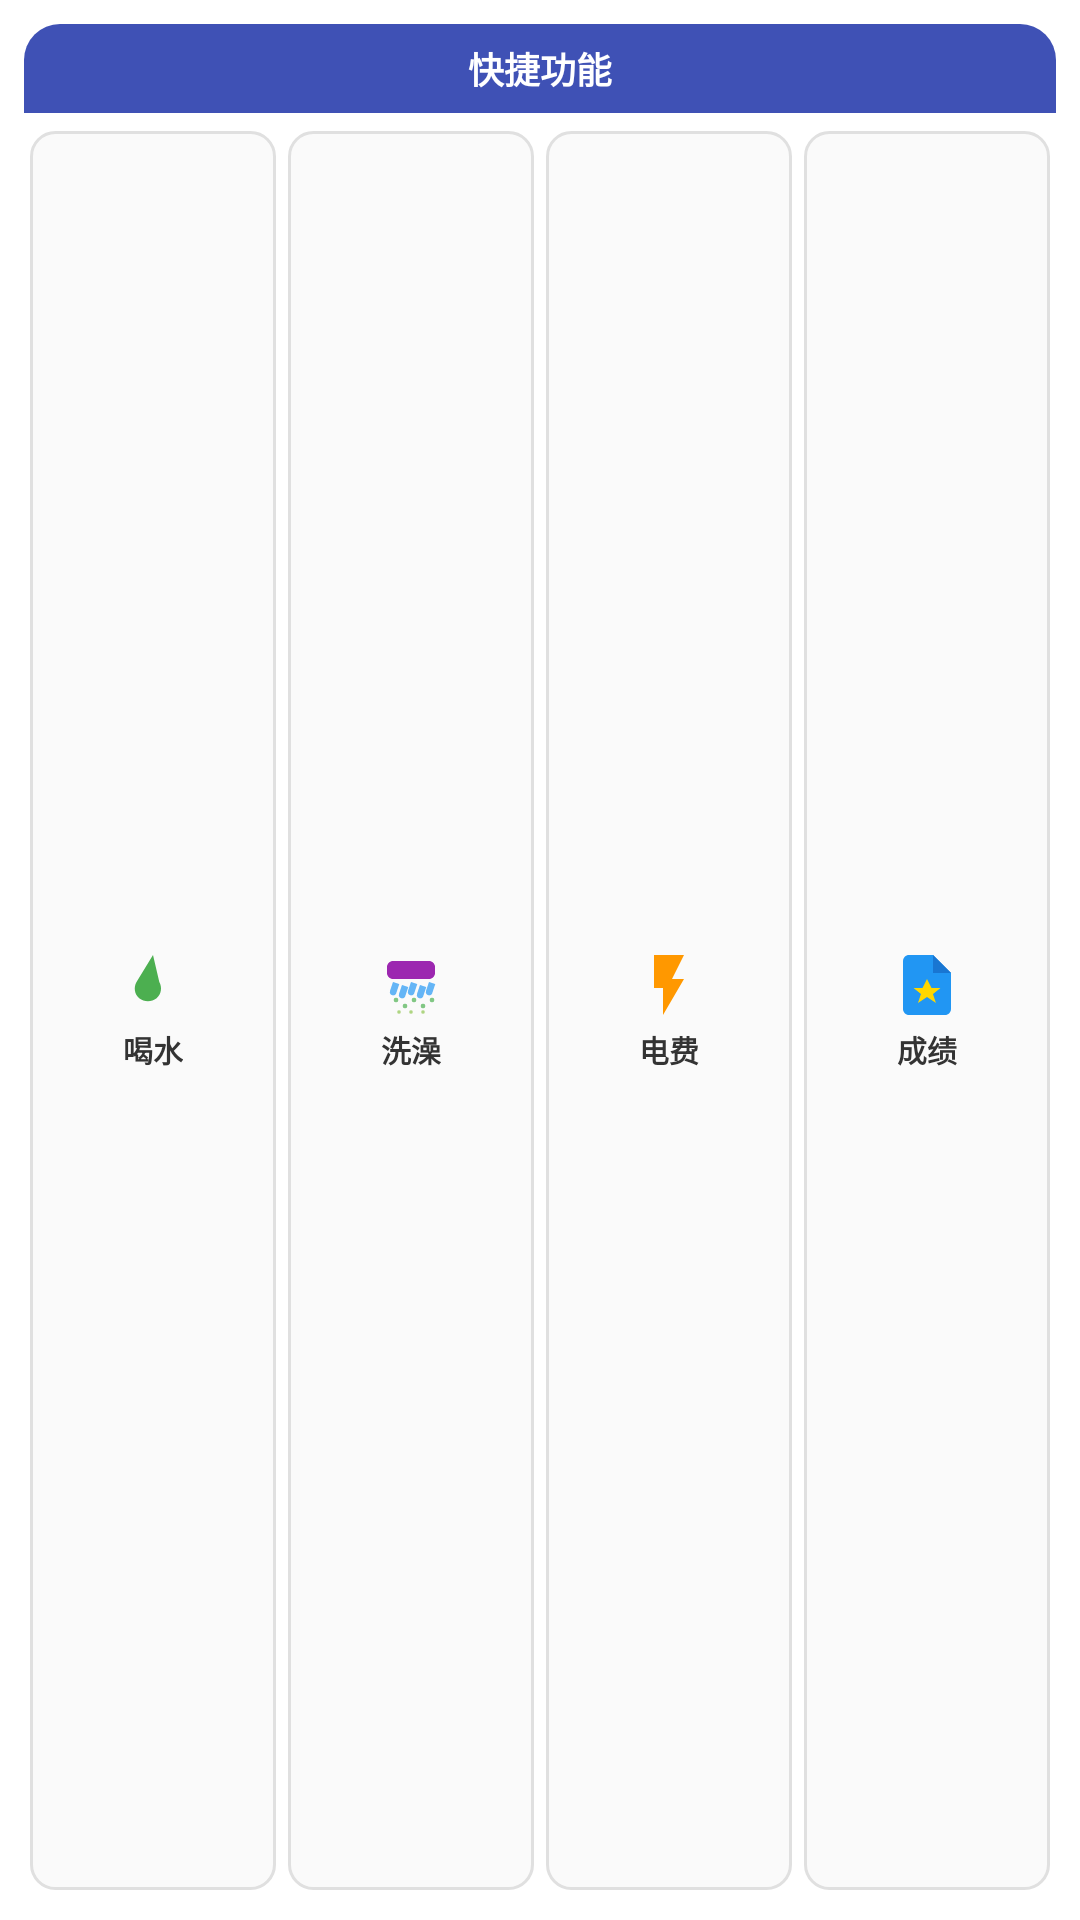

Write the Android layout XML for this screen, with the resource values it uses.
<!-- AndroidManifest.xml: fallback theme Theme.MaterialComponents.DayNight.NoActionBar -->
<!-- res/layout/quick_action_widget.xml -->
<?xml version="1.0" encoding="utf-8"?>
<LinearLayout xmlns:android="http://schemas.android.com/apk/res/android"
    android:layout_width="match_parent"
    android:layout_height="match_parent"
    android:background="@drawable/widget_background"
    android:orientation="vertical"
    android:padding="8dp">

    
    <TextView
        android:id="@+id/widget_title"
        android:layout_width="match_parent"
        android:layout_height="wrap_content"
        android:background="@drawable/title_background"
        android:padding="6dp"
        android:text="快捷功能"
        android:textAlignment="center"
        android:textColor="#FFFFFF"
        android:textSize="12sp"
        android:textStyle="bold" />

    
    <LinearLayout
        android:layout_width="match_parent"
        android:layout_height="0dp"
        android:layout_weight="1"
        android:layout_marginTop="4dp"
        android:gravity="center"
        android:orientation="horizontal">

        
        <LinearLayout
            android:id="@+id/btn_drink"
            android:layout_width="0dp"
            android:layout_height="match_parent"
            android:layout_weight="1"
            android:layout_margin="2dp"
            android:background="@drawable/quick_action_button_background"
            android:clickable="true"
            android:focusable="true"
            android:gravity="center"
            android:orientation="vertical"
            android:padding="4dp">

            <ImageView
                android:layout_width="24dp"
                android:layout_height="24dp"
                android:layout_marginBottom="2dp"
                android:src="@drawable/ic_water_drop" />

            <TextView
                android:layout_width="wrap_content"
                android:layout_height="wrap_content"
                android:text="喝水"
                android:textColor="#333333"
                android:textSize="10sp"
                android:textStyle="bold" />

        </LinearLayout>

        
        <LinearLayout
            android:id="@+id/btn_bath"
            android:layout_width="0dp"
            android:layout_height="match_parent"
            android:layout_weight="1"
            android:layout_margin="2dp"
            android:background="@drawable/quick_action_button_background"
            android:clickable="true"
            android:focusable="true"
            android:gravity="center"
            android:orientation="vertical"
            android:padding="4dp">

            <ImageView
                android:layout_width="24dp"
                android:layout_height="24dp"
                android:layout_marginBottom="2dp"
                android:src="@drawable/ic_shower" />

            <TextView
                android:layout_width="wrap_content"
                android:layout_height="wrap_content"
                android:text="洗澡"
                android:textColor="#333333"
                android:textSize="10sp"
                android:textStyle="bold" />

        </LinearLayout>

        
        <LinearLayout
            android:id="@+id/btn_electricity"
            android:layout_width="0dp"
            android:layout_height="match_parent"
            android:layout_weight="1"
            android:layout_margin="2dp"
            android:background="@drawable/quick_action_button_background"
            android:clickable="true"
            android:focusable="true"
            android:gravity="center"
            android:orientation="vertical"
            android:padding="4dp">

            <ImageView
                android:layout_width="24dp"
                android:layout_height="24dp"
                android:layout_marginBottom="2dp"
                android:src="@drawable/ic_flash" />

            <TextView
                android:layout_width="wrap_content"
                android:layout_height="wrap_content"
                android:text="电费"
                android:textColor="#333333"
                android:textSize="10sp"
                android:textStyle="bold" />

        </LinearLayout>

        
        <LinearLayout
            android:id="@+id/btn_score"
            android:layout_width="0dp"
            android:layout_height="match_parent"
            android:layout_weight="1"
            android:layout_margin="2dp"
            android:background="@drawable/quick_action_button_background"
            android:clickable="true"
            android:focusable="true"
            android:gravity="center"
            android:orientation="vertical"
            android:padding="4dp">

            <ImageView
                android:layout_width="24dp"
                android:layout_height="24dp"
                android:layout_marginBottom="2dp"
                android:src="@drawable/ic_grade" />

            <TextView
                android:layout_width="wrap_content"
                android:layout_height="wrap_content"
                android:text="成绩"
                android:textColor="#333333"
                android:textSize="10sp"
                android:textStyle="bold" />

        </LinearLayout>

    </LinearLayout>

</LinearLayout>
<!-- resources referenced by this layout -->
<resources>
  <!-- drawable ic_flash (drawable) -->
  <?xml version="1.0" encoding="utf-8"?>
  <vector xmlns:android="http://schemas.android.com/apk/res/android"
      android:width="24dp"
      android:height="24dp"
      android:viewportWidth="24"
      android:viewportHeight="24">
      <path
          android:fillColor="#FF9800"
          android:pathData="M7,2v11h3v9l7,-12h-4l4,-8z"/>
  </vector>
  <!-- drawable ic_grade (drawable) -->
  <?xml version="1.0" encoding="utf-8"?>
  <vector xmlns:android="http://schemas.android.com/apk/res/android"
      android:width="24dp"
      android:height="24dp"
      android:viewportWidth="24"
      android:viewportHeight="24">
      
      <path
          android:fillColor="#2196F3"
          android:pathData="M14,2H6C4.9,2 4,2.9 4,4v16c0,1.1 0.89,2 2,2h12c1.1,0 2,-0.9 2,-2V8L14,2z"/>
      
      <path
          android:fillColor="#1976D2"
          android:pathData="M14,2v6h6L14,2z"/>
      
      <path
          android:fillColor="#FFD700"
          android:pathData="M12,10l-1.5,3h-3l2.5,2l-1,3l3,-2l3,2l-1,-3l2.5,-2h-3L12,10z"/>
  </vector>
  <!-- drawable ic_shower: vector/xml drawable (drawable, 2214 chars, omitted) -->
  <!-- drawable ic_water_drop (drawable) -->
  <?xml version="1.0" encoding="utf-8"?>
  <vector xmlns:android="http://schemas.android.com/apk/res/android"
      android:width="24dp"
      android:height="24dp"
      android:viewportWidth="24"
      android:viewportHeight="24">
      <path
          android:fillColor="#4CAF50"
          android:pathData="M12,2l-5.5,9c-1,1.7 -0.7,4.1 0.9,5.4c1.7,1.3 4.1,1.3 5.8,0c1.6,-1.3 1.9,-3.7 0.9,-5.4L12,2z"/>
  </vector>
  <!-- drawable quick_action_button_background (drawable) -->
  <?xml version="1.0" encoding="utf-8"?>
  <selector xmlns:android="http://schemas.android.com/apk/res/android">
      
      <item android:state_pressed="true">
          <shape>
              <solid android:color="#F5F5F5" />
              <corners android:radius="8dp" />
              <stroke android:width="1dp" android:color="#CCCCCC" />
          </shape>
      </item>
      
      
      <item>
          <shape>
              <solid android:color="#FAFAFA" />
              <corners android:radius="8dp" />
              <stroke android:width="1dp" android:color="#E0E0E0" />
          </shape>
      </item>
  </selector>
  <!-- drawable title_background (drawable) -->
  <?xml version="1.0" encoding="utf-8"?>
  <shape xmlns:android="http://schemas.android.com/apk/res/android">
      <solid android:color="#3F51B5" />
      <corners android:topLeftRadius="12dp" android:topRightRadius="12dp" />
  </shape>
</resources>
